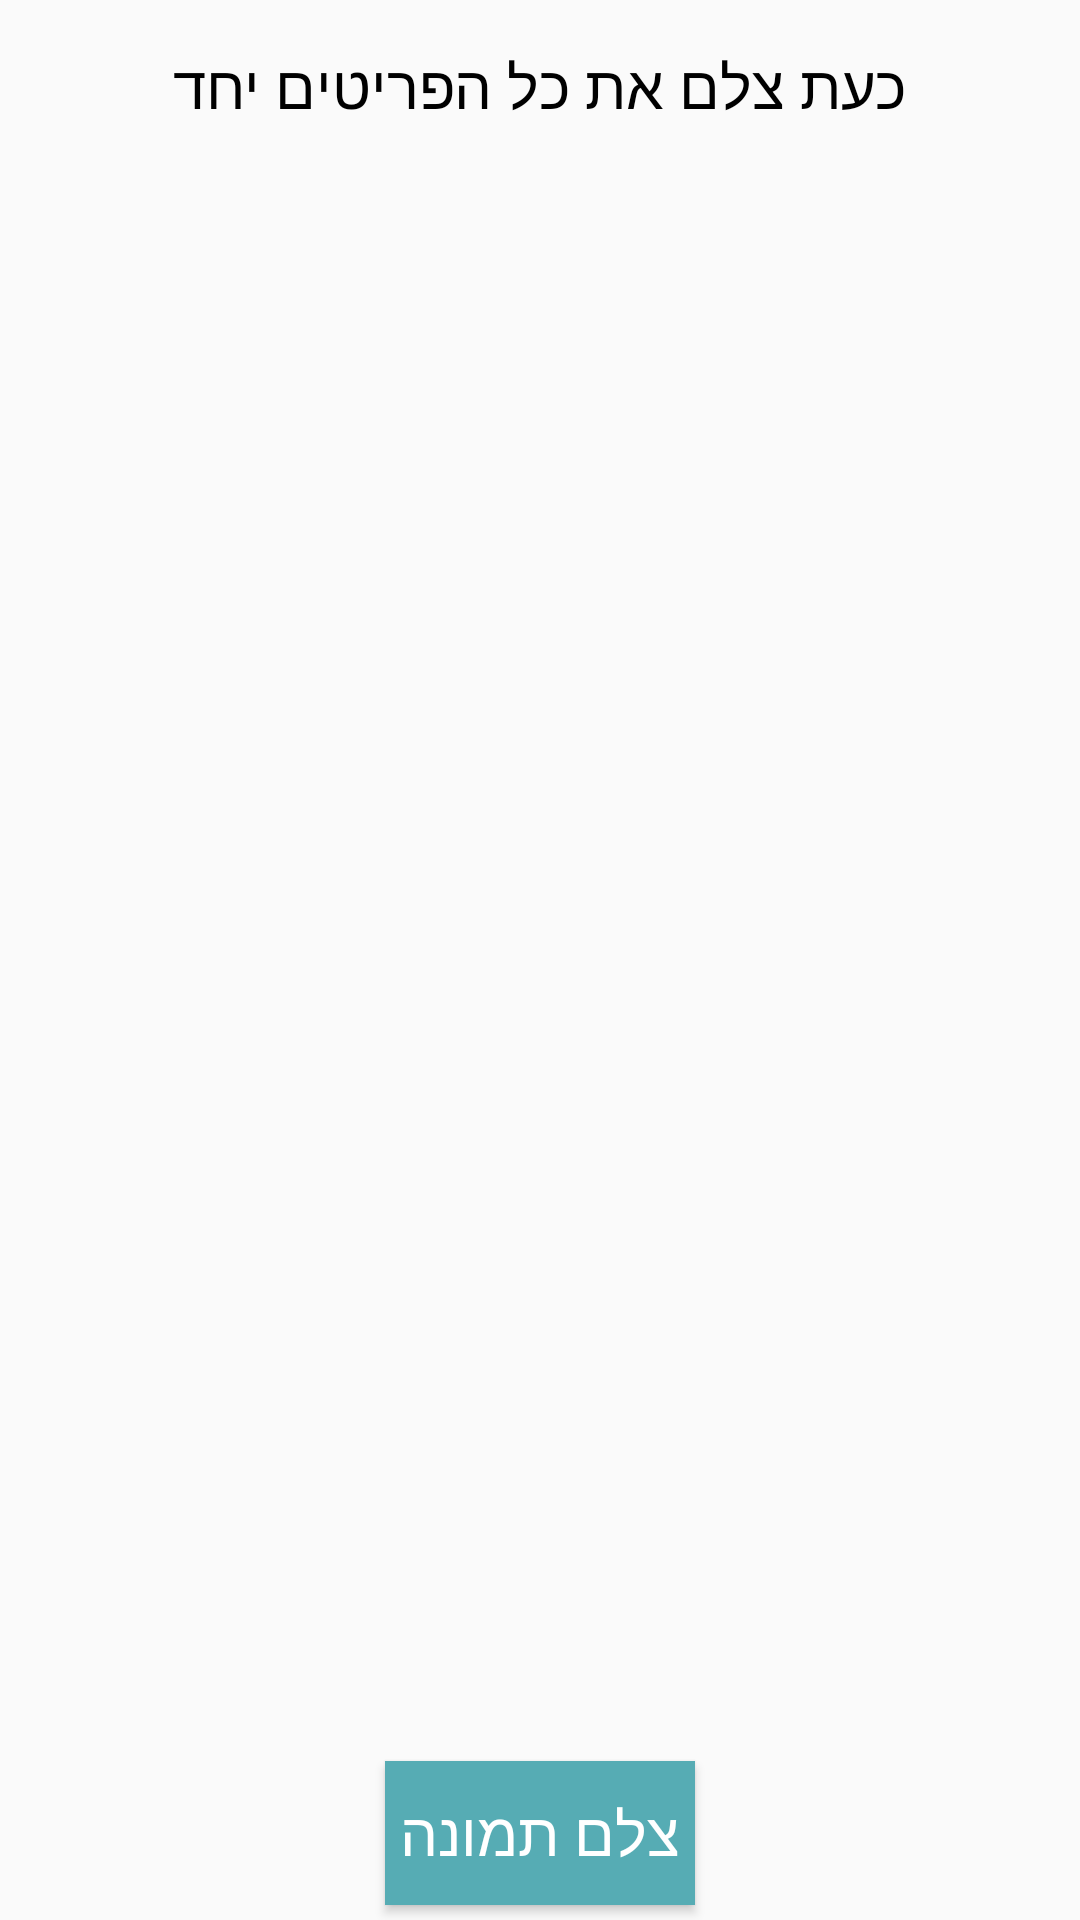

Android layout source for this screen:
<!-- AndroidManifest.xml: application theme OurApp -->
<!-- res/layout/fragment_photograph.xml -->
<ScrollView xmlns:android="http://schemas.android.com/apk/res/android"
    xmlns:tools="http://schemas.android.com/tools"
    android:layout_width="match_parent"
    android:layout_height="match_parent"
    android:fillViewport="true"
    style="@style/StyleLayuot"
    tools:context="il.ac.pddailycogresearch.pddailycog.fragments.viewpager.PhotographFragment">
    <RelativeLayout
        style="@style/StyleLayuot"
        android:layout_width="match_parent"
        android:layout_height="wrap_content">
    <TextView
        style="@style/StyleTextView"
        android:id="@+id/textViewInstrcPhotographFragment"
        android:layout_alignParentTop="true"
        android:text="@string/dring_photo_instr" />

    <ImageView
        android:id="@+id/imageViewPhotographFragment"
        android:layout_margin="15dp"
        android:layout_above="@+id/buttonPhotographFragment"
        android:layout_below="@+id/textViewInstrcPhotographFragment"
        android:layout_width="match_parent"
        android:layout_height="match_parent"/>

    <Button
        style="@style/StyleButton"
        android:id="@+id/buttonPhotographFragment"
        android:layout_width="wrap_content"
        android:layout_height="wrap_content"
        android:layout_alignParentBottom="true"
        android:gravity="center"
        android:text="@string/take_picture" />
</RelativeLayout>
</ScrollView>
<!-- resources referenced by this layout -->
<resources>
  <string name="dring_photo_instr">כעת צלם את כל הפריטים יחד</string>
  <string name="take_picture">צלם תמונה</string>
  <style name="StyleButton" parent="android:Theme">
          <item name="android:background">@color/colorButtons</item>
          <item name="android:textColor">@color/white</item>
          <item name="android:textSize">20sp</item>
          
          <item name="android:layout_width">wrap_content</item>
          <item name="android:layout_height">wrap_content</item>
          <item name="android:layout_centerHorizontal">true</item>
          <item name="android:gravity">center</item>
          <item name="android:layout_margin">5dp</item>
          <item name="android:padding">5dp</item>
  
      </style>
  <style name="StyleLayuot" parent="android:Theme">
          <item name="android:gravity">center</item>
          <item name="android:layoutDirection" tools:targetApi="17">rtl</item>
          <item name="android:layout_gravity">center</item>
          <item name="android:layout_width">match_parent</item>
          <item name="android:layout_height">match_parent</item>
      </style>
  <style name="StyleTextView" parent="android:Theme">
          <item name="android:textColor">@color/black</item>
          <item name="android:textSize">20sp</item>
          <item name="android:textStyle">normal</item>
          <item name="android:gravity">center</item>
          <item name="android:layout_gravity">fill</item>
          <item name="android:radius">100dp</item>
          <item name="android:layout_margin">5dp</item>
          <item name="android:padding">10dp</item>
          <item name="android:background">@drawable/rounded_corner</item>
          <item name="android:layout_width">match_parent</item>
          <item name="android:layout_height">wrap_content</item>
      </style>
  <style name="OurApp" parent="Base.Theme.AppCompat.Light.DarkActionBar">
          <item name="colorPrimary">@color/colorPrimary</item>
          <item name="colorPrimaryDark">@color/colorToolbar</item>
          <item name="colorAccent">@color/colorRadioButton</item>
          <item name="windowActionBar">false</item>
          <item name="windowNoTitle">true</item>
      </style>
  <color name="colorButtons">#56ACB4</color>
  <color name="white">#ffffff</color>
  <color name="black">#000000</color>
  <color name="colorPrimary">#3F51B5</color>
  <color name="colorToolbar">#90bdc1</color>
  <color name="colorRadioButton">#979797</color>
</resources>
